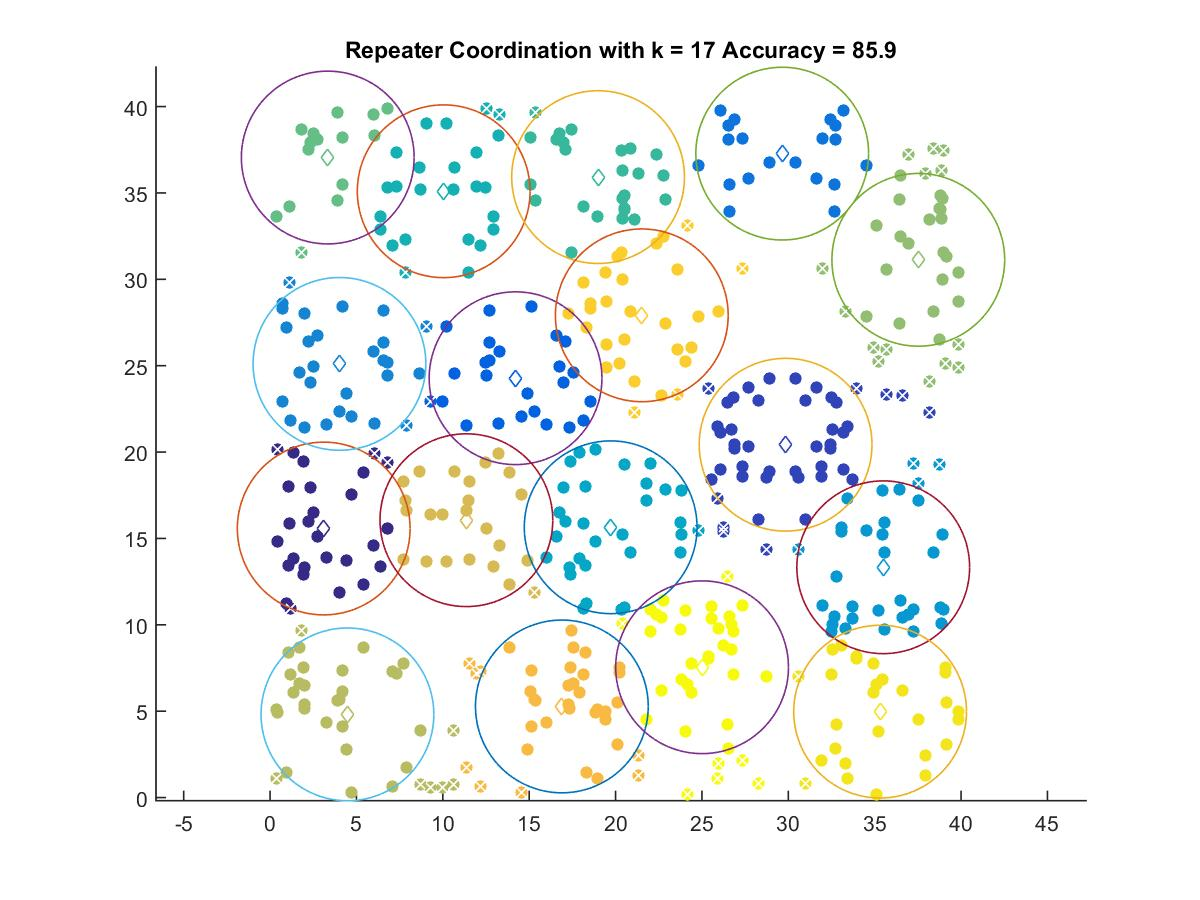

The table this chart was drawn from, first rows:
3.1071, 15.574
29.84, 20.43
14.21, 24.27
29.65, 37.28
4.019, 25.1
35.5, 13.33
19.72, 15.65
10.05, 35.1
18.99, 35.92
3.341, 37.05
37.53, 31.13
4.481, 4.814
11.37, 16.06
16.89, 5.274
21.52, 27.91
35.32, 4.973
25.01, 7.543
